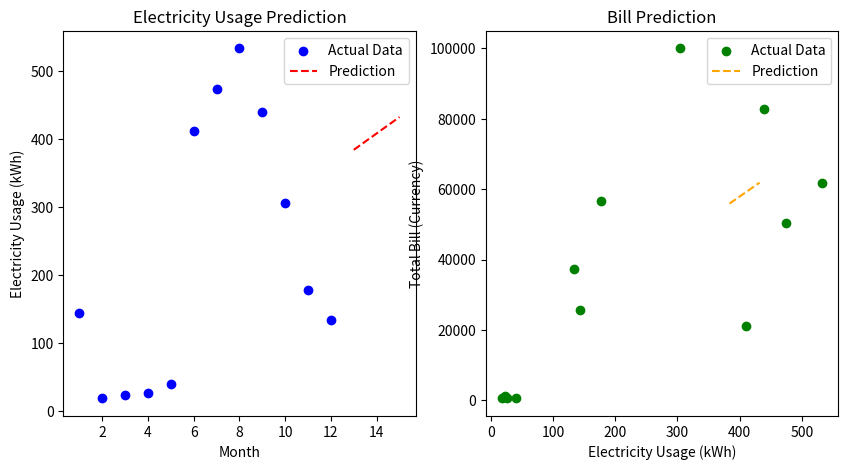

The script that saved this image:
import numpy as np
import matplotlib.pyplot as plt

# Extracted Data
months = np.array([1, 2, 3, 4, 5, 6, 7, 8, 9, 10, 11, 12])  # Representing months as numbers
usage_kwh = np.array([144, 18, 23, 26, 40, 411, 474, 533, 439, 305, 177, 134])  # Electricity usage in kWh
bill_amount = np.array([25641, 695, 1221, 510, 645, 20988, 50443, 61826, 82726, 99966, 56758, 37405])  # Bill in currency

# Function to calculate Linear Regression manually
def linear_regression(x, y):
    n = len(x)
    mean_x, mean_y = np.mean(x), np.mean(y)
    
    # Calculating slope (m) and intercept (b)s
    num = sum((x - mean_x) * (y - mean_y))
    den = sum((x - mean_x) ** 2)
    m = num / den
    b = mean_y - (m * mean_x)
    
    return m, b

# Train the model for electricity usage prediction
m_usage, b_usage = linear_regression(months, usage_kwh)

# Train the model for bill amount prediction
m_bill, b_bill = linear_regression(usage_kwh, bill_amount)

# Predict future values
future_months = np.array([13, 14, 15])  # Forecasting next 3 months (Feb, Mar, Apr 2025)
predicted_usage = m_usage * future_months + b_usage
predicted_bill = m_bill * predicted_usage + b_bill

# Plot results
plt.figure(figsize=(10, 5))
plt.subplot(1, 2, 1)
plt.scatter(months, usage_kwh, color='blue', label='Actual Data')
plt.plot(future_months, predicted_usage, color='red', linestyle='dashed', label='Prediction')
plt.xlabel('Month')
plt.ylabel('Electricity Usage (kWh)')
plt.legend()
plt.title('Electricity Usage Prediction')

plt.subplot(1, 2, 2)
plt.scatter(usage_kwh, bill_amount, color='green', label='Actual Data')
plt.plot(predicted_usage, predicted_bill, color='orange', linestyle='dashed', label='Prediction')
plt.xlabel('Electricity Usage (kWh)')
plt.ylabel('Total Bill (Currency)')
plt.legend()
plt.title('Bill Prediction')

plt.show()

# Display Predictions
for i in range(len(future_months)):
    print(f'Month {future_months[i]}: Predicted Usage = {predicted_usage[i]:.2f} kWh, Predicted Bill = {predicted_bill[i]:.2f}')
